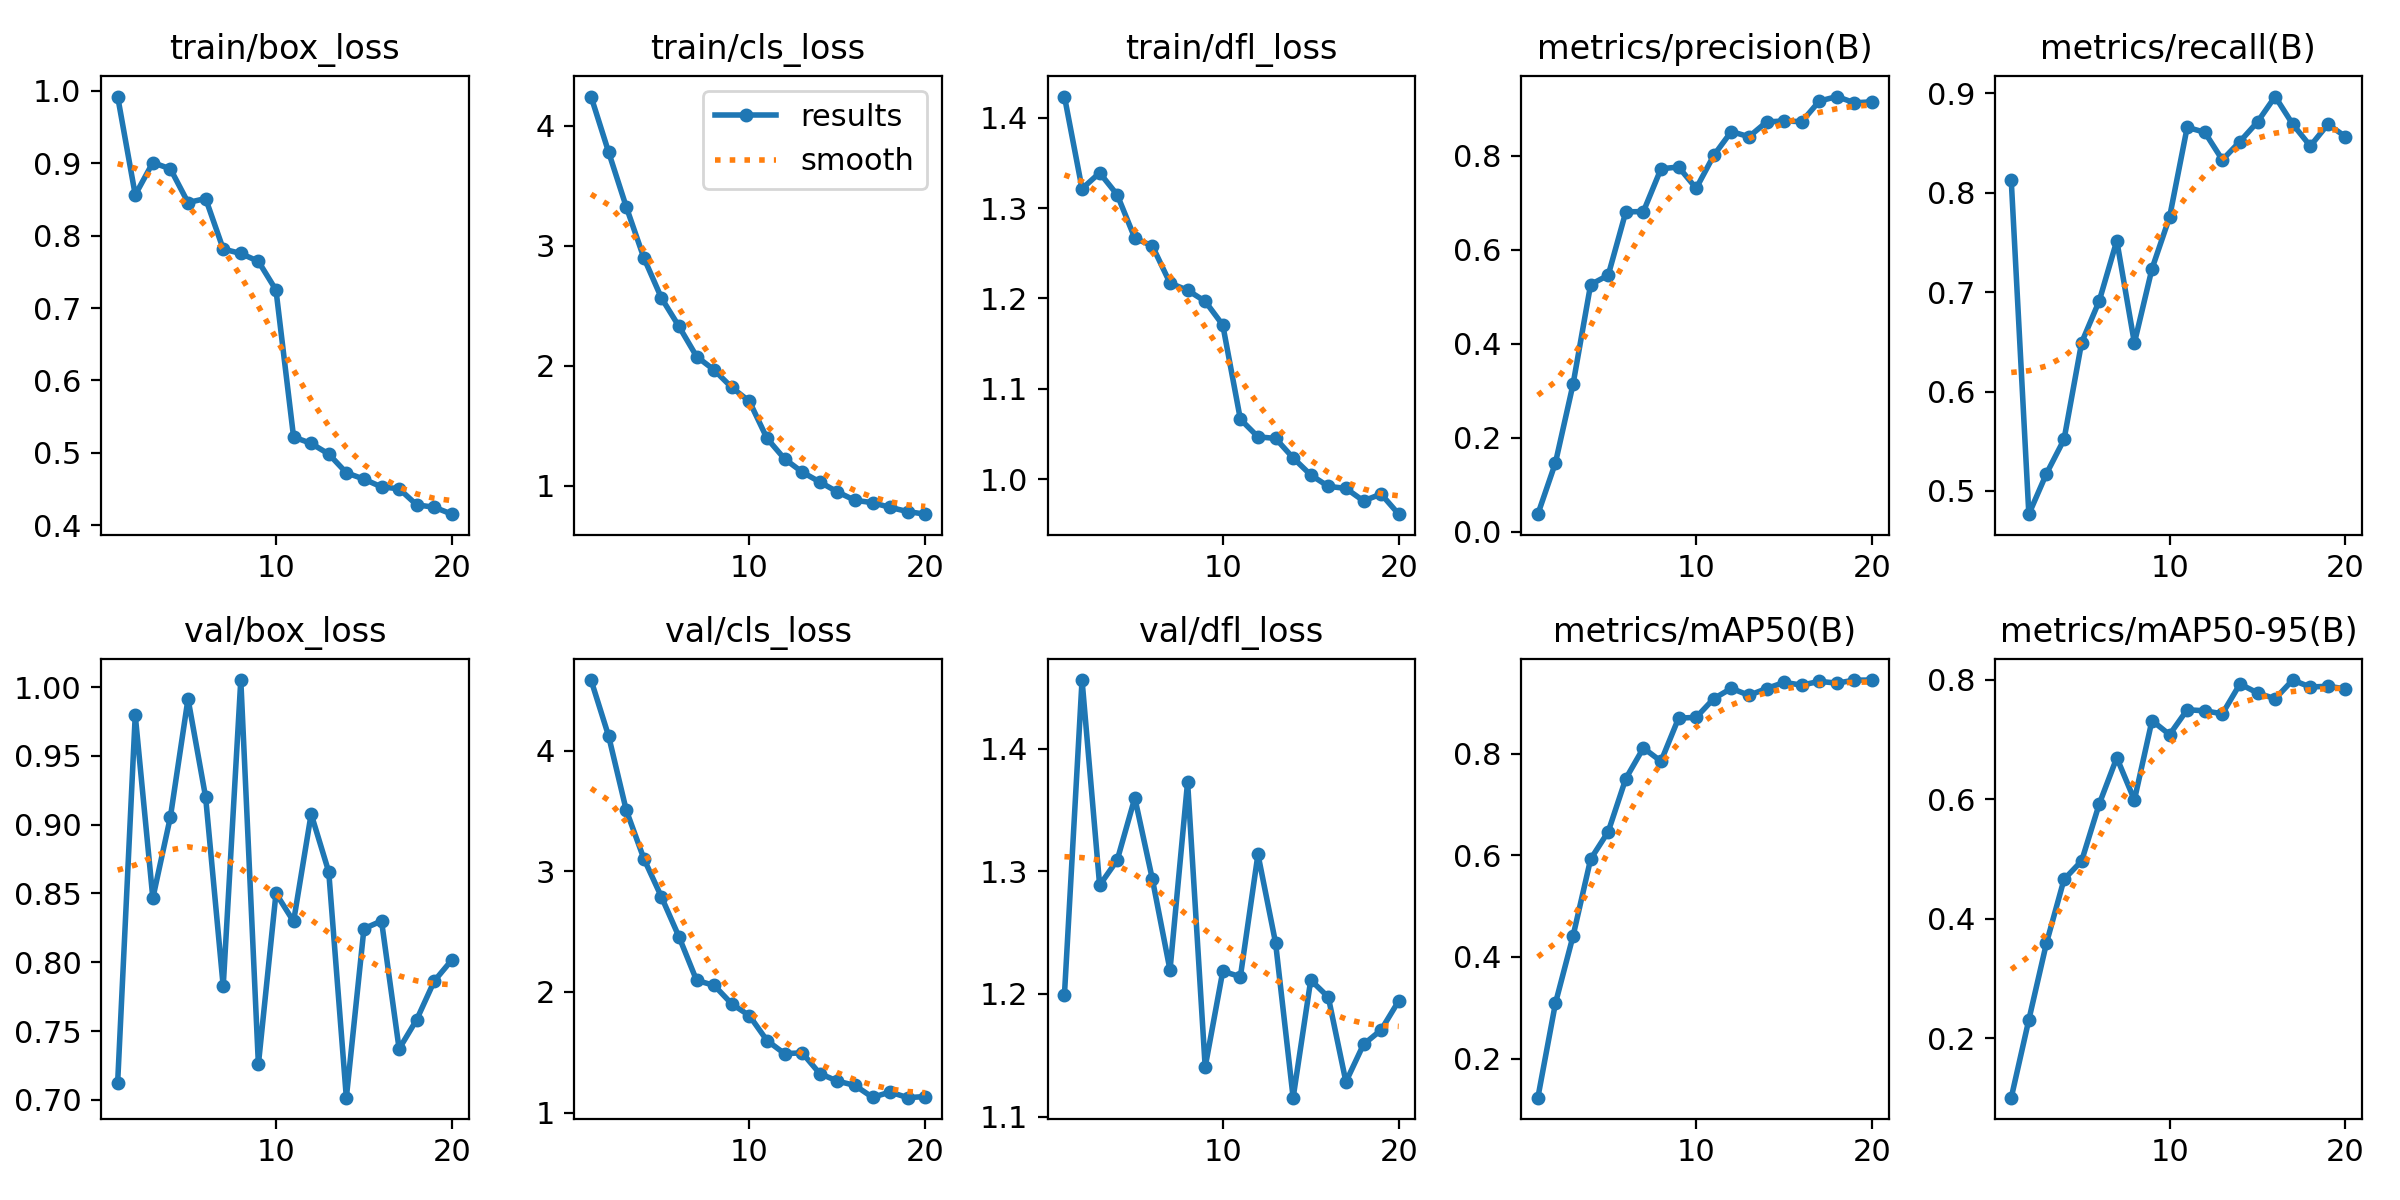

Data behind this chart, as committed beside it:
epoch, time, train/box_loss, train/cls_loss, train/dfl_loss, metrics/precision(B), metrics/recall(B), metrics/mAP50(B), metrics/mAP50-95(B), val/box_loss, val/cls_loss, val/dfl_loss, lr/pg0, lr/pg1, lr/pg2
1, 339.3, 0.9922, 4.242, 1.424, 0.03694, 0.8124, 0.1229, 0.101, 0.7125, 4.585, 1.199, 0.0001098, 0.0001098, 0.0001098
2, 690.8, 0.8564, 3.779, 1.321, 0.1464, 0.4766, 0.3089, 0.2313, 0.9796, 4.12, 1.456, 0.0002099, 0.0002099, 0.0002099
3, 1049, 0.901, 3.324, 1.339, 0.3134, 0.5174, 0.4412, 0.3593, 0.8466, 3.507, 1.289, 0.000299, 0.000299, 0.000299
4, 1403, 0.8923, 2.899, 1.315, 0.5257, 0.5518, 0.5927, 0.4659, 0.9057, 3.105, 1.309, 0.0002835, 0.0002835, 0.0002835
5, 1752, 0.8458, 2.564, 1.267, 0.5456, 0.6493, 0.6468, 0.4968, 0.9915, 2.788, 1.36, 0.0002671, 0.0002671, 0.0002671
6, 2106, 0.8513, 2.326, 1.258, 0.6805, 0.6912, 0.7513, 0.5919, 0.92, 2.457, 1.293, 0.0002506, 0.0002506, 0.0002506
7, 2471, 0.7816, 2.076, 1.217, 0.6811, 0.7518, 0.8117, 0.6693, 0.7825, 2.096, 1.219, 0.0002341, 0.0002341, 0.0002341
8, 2838, 0.7754, 1.964, 1.209, 0.7721, 0.6489, 0.7854, 0.5987, 1.005, 2.055, 1.373, 0.0002176, 0.0002176, 0.0002176
9, 3187, 0.7646, 1.818, 1.197, 0.776, 0.7236, 0.8704, 0.7315, 0.7257, 1.901, 1.14, 0.0002011, 0.0002011, 0.0002011
10, 3538, 0.7249, 1.703, 1.171, 0.7306, 0.7756, 0.8719, 0.7079, 0.85, 1.804, 1.219, 0.0001846, 0.0001846, 0.0001846
11, 3885, 0.522, 1.395, 1.066, 0.8006, 0.8659, 0.9088, 0.7496, 0.8296, 1.598, 1.214, 0.0001682, 0.0001682, 0.0001682
12, 4248, 0.513, 1.223, 1.047, 0.8515, 0.861, 0.9291, 0.7478, 0.9077, 1.489, 1.314, 0.0001517, 0.0001517, 0.0001517
13, 4582, 0.4984, 1.114, 1.045, 0.8404, 0.8331, 0.9153, 0.7428, 0.8656, 1.496, 1.242, 0.0001352, 0.0001352, 0.0001352
14, 4917, 0.4725, 1.031, 1.023, 0.8718, 0.8516, 0.9287, 0.7927, 0.7016, 1.324, 1.115, 0.0001187, 0.0001187, 0.0001187
15, 5278, 0.4637, 0.9482, 1.005, 0.8741, 0.8714, 0.9409, 0.7777, 0.8244, 1.262, 1.211, 0.0001022, 0.0001022, 0.0001022
16, 5613, 0.4529, 0.8777, 0.9919, 0.8724, 0.8969, 0.9354, 0.7679, 0.83, 1.226, 1.197, 8.57475e-05, 8.57475e-05, 8.57475e-05
17, 5946, 0.4504, 0.8585, 0.9898, 0.9163, 0.8691, 0.9428, 0.7992, 0.737, 1.127, 1.128, 6.9264e-05, 6.9264e-05, 6.9264e-05
18, 6277, 0.4281, 0.8188, 0.9758, 0.926, 0.8471, 0.9394, 0.7875, 0.7583, 1.171, 1.159, 5.27805e-05, 5.27805e-05, 5.27805e-05
19, 6628, 0.4249, 0.7838, 0.9835, 0.9126, 0.869, 0.9453, 0.7889, 0.7864, 1.124, 1.171, 3.6297e-05, 3.6297e-05, 3.6297e-05
20, 6975, 0.4153, 0.7623, 0.9612, 0.9148, 0.8566, 0.9454, 0.7844, 0.8017, 1.134, 1.194, 1.98135e-05, 1.98135e-05, 1.98135e-05
